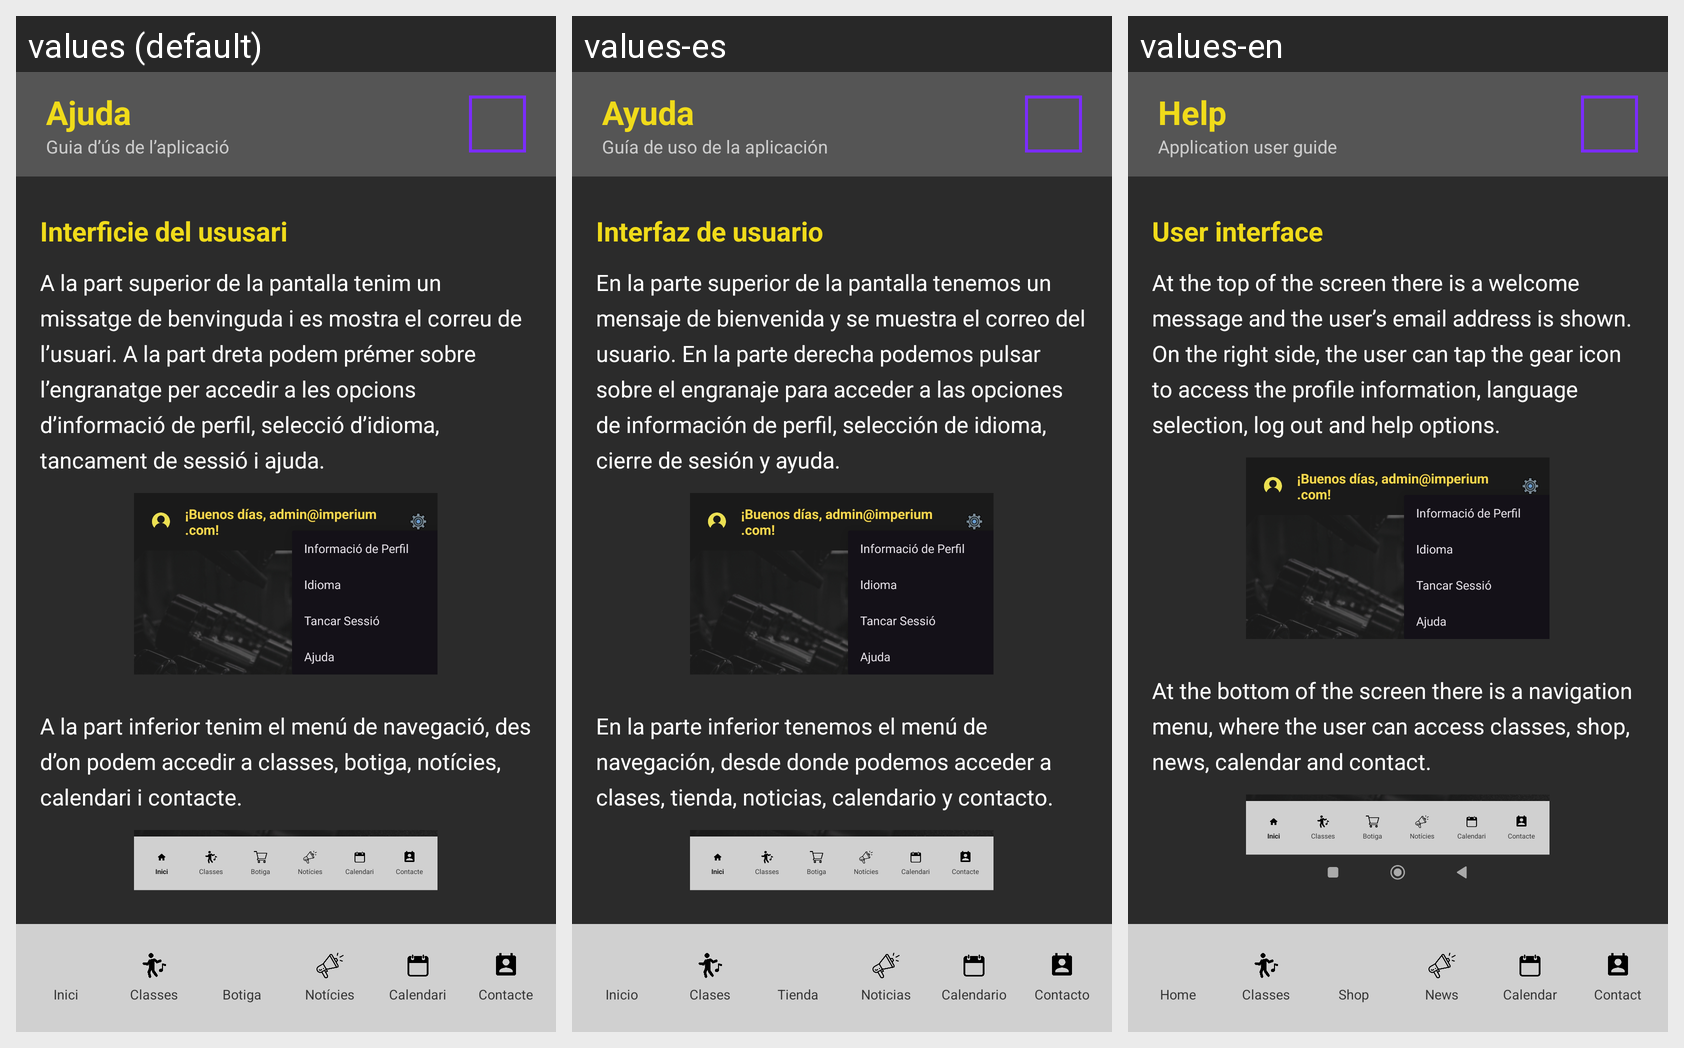

The same Android screen rendered under several of its app's locales, left to right. List the strings drawn on it with the default value and each locale's translation.
Android screen res/layout/activity_ajuda.xml rendered under 3 locales, left to right: values (default), values-es, values-en. Device: Nexus 5 (rendered at 1080×1920; each locale shown at half size, 540×960, under a caption strip naming it); theme Theme.GymApp.
Strings drawn on this screen, with the default value and each locale's value (text and hints the layout hard-codes, and strings that could not be matched under every locale, appear in the picture but are not listed):

ajuda_titol
  values: Ajuda
  values-es: Ayuda
  values-en: Help

ajuda_subtitol
  values: Guia d’ús de l’aplicació
  values-es: Guía de uso de la aplicación
  values-en: Application user guide

titol_elements_comuns
  values: Interficie del ususari
  values-es: Interfaz de usuario
  values-en: User interface

ajuda_capcalera
  values: A la part superior de la pantalla tenim un missatge de benvinguda i es mostra el correu de l’usuari. A la part dreta podem prémer sobre l’engranatge per accedir a les opcions d’informació de perfil, selecció d’idioma, tancament de sessió i ajuda.
  values-es: En la parte superior de la pantalla tenemos un mensaje de bienvenida y se muestra el correo del usuario. En la parte derecha podemos pulsar sobre el engranaje para acceder a las opciones de información de perfil, selección de idioma, cierre de sesión y ayuda.
  values-en: At the top of the screen there is a welcome message and the user’s email address is shown. On the right side, the user can tap the gear icon to access the profile information, language selection, log out and help options.

ajuda_peu
  values: A la part inferior tenim el menú de navegació, des d’on podem accedir a classes, botiga, notícies, calendari i contacte.
  values-es: En la parte inferior tenemos el menú de navegación, desde donde podemos acceder a clases, tienda, noticias, calendario y contacto.
  values-en: At the bottom of the screen there is a navigation menu, where the user can access classes, shop, news, calendar and contact.

titol_noticies
  values: Notícies
  values-es: Noticias
  values-en: News

titol_calendari
  values: Calendari
  values-es: Calendario
  values-en: Calendar

titol_contacte
  values: Contacte
  values-es: Contacto
  values-en: Contact

nav_inici
  values: Inici
  values-es: Inicio
  values-en: Home

nav_classes
  values: Classes
  values-es: Clases
  values-en: Classes

nav_botiga
  values: Botiga
  values-es: Tienda
  values-en: Shop

nav_noticies
  values: Notícies
  values-es: Noticias
  values-en: News

nav_calendari
  values: Calendari
  values-es: Calendario
  values-en: Calendar

nav_contacte
  values: Contacte
  values-es: Contacto
  values-en: Contact
